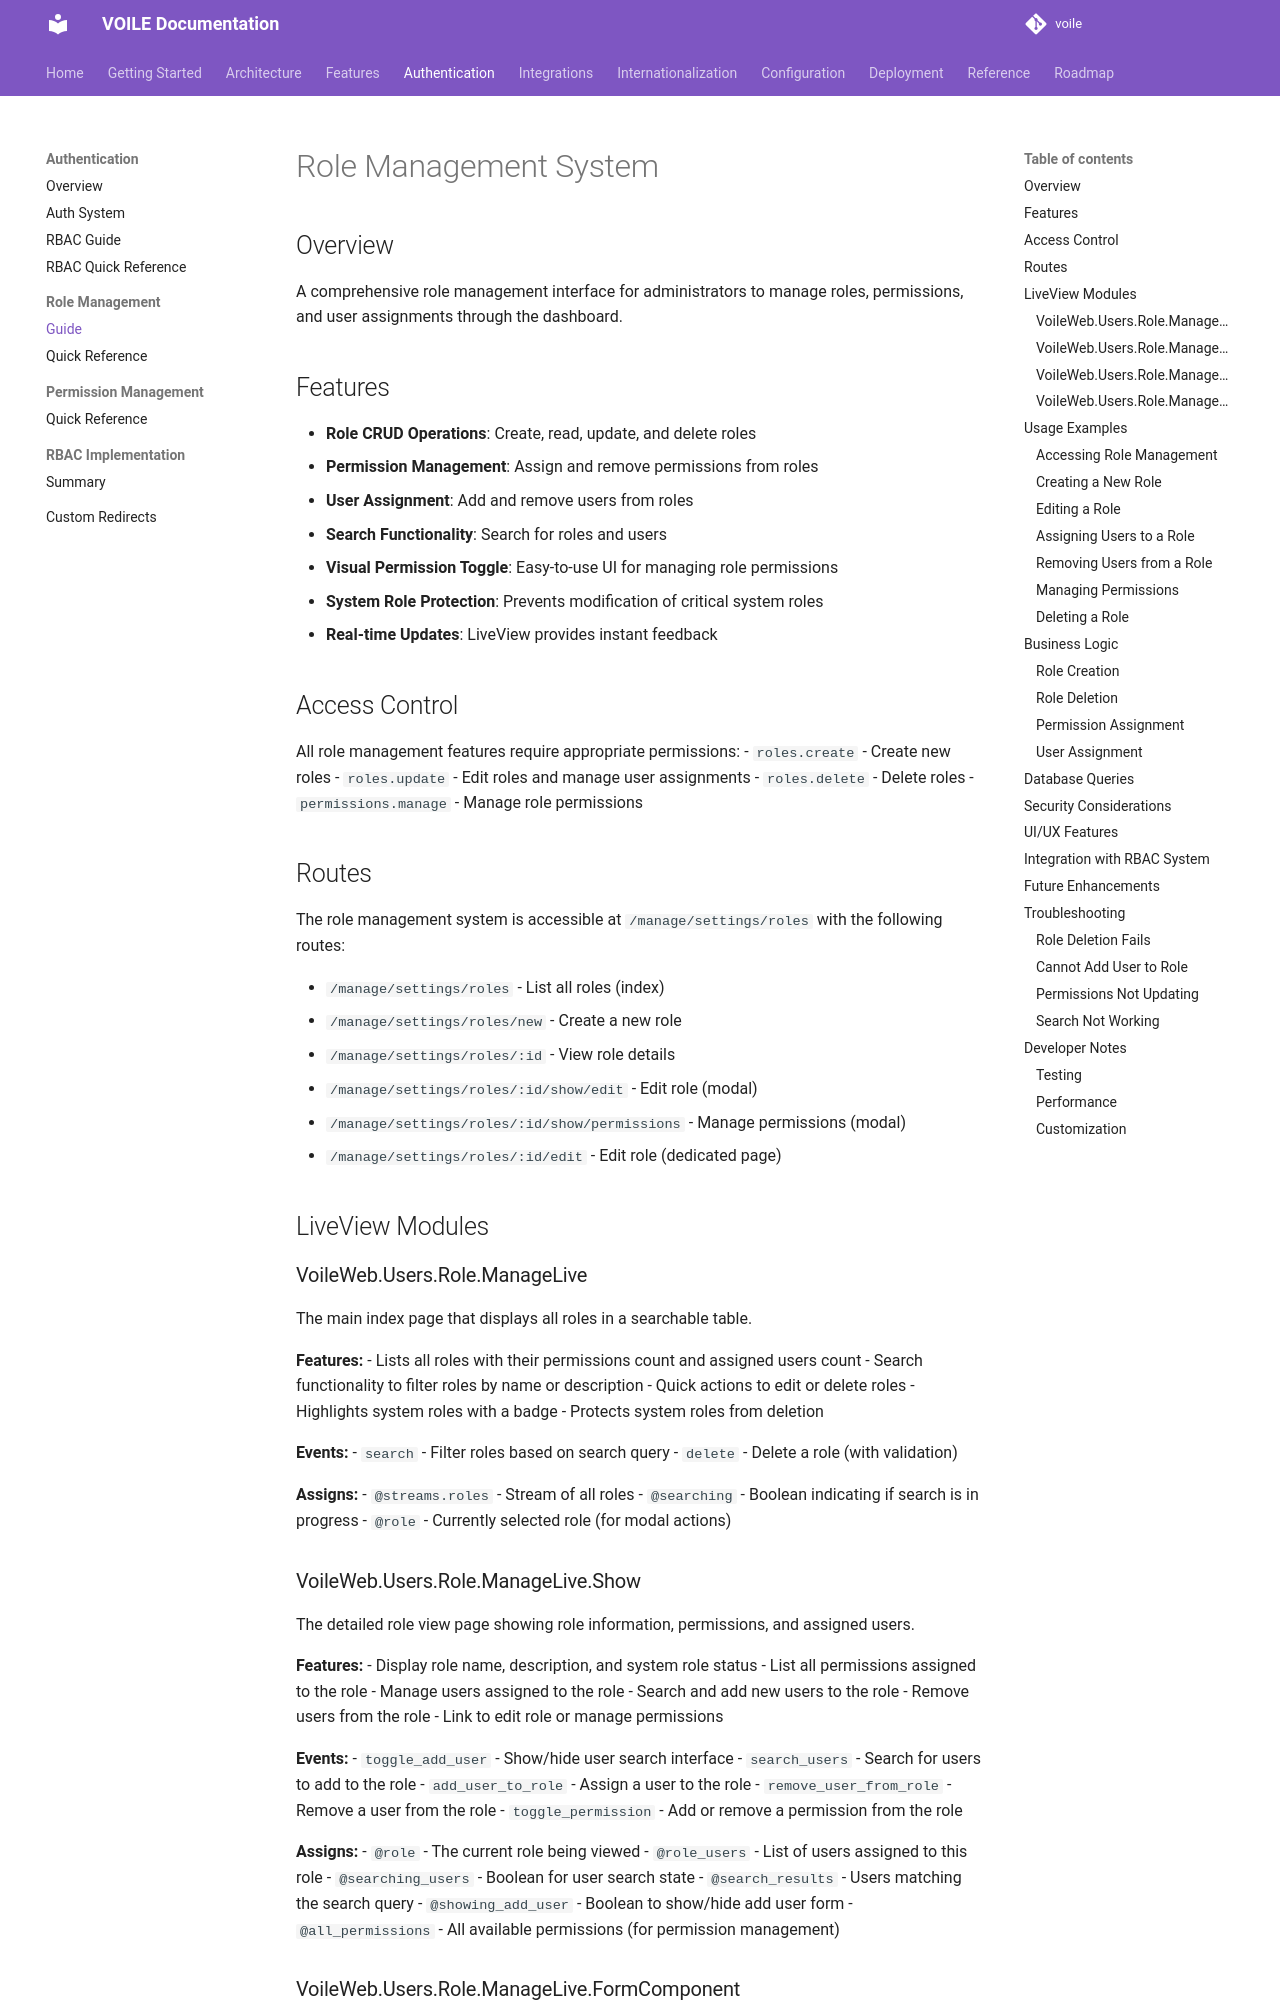

repository: curatorian/voile · page: authentication/role-management-guide/index.html · generator: mkdocs

# Role Management System

## Overview

A comprehensive role management interface for administrators to manage roles, permissions, and user assignments through the dashboard.

## Features

- **Role CRUD Operations**: Create, read, update, and delete roles
- **Permission Management**: Assign and remove permissions from roles
- **User Assignment**: Add and remove users from roles
- **Search Functionality**: Search for roles and users
- **Visual Permission Toggle**: Easy-to-use UI for managing role permissions
- **System Role Protection**: Prevents modification of critical system roles
- **Real-time Updates**: LiveView provides instant feedback

## Access Control

All role management features require appropriate permissions:
- `roles.create` - Create new roles
- `roles.update` - Edit roles and manage user assignments
- `roles.delete` - Delete roles
- `permissions.manage` - Manage role permissions

## Routes

The role management system is accessible at `/manage/settings/roles` with the following routes:

- `/manage/settings/roles` - List all roles (index)
- `/manage/settings/roles/new` - Create a new role
- `/manage/settings/roles/:id` - View role details
- `/manage/settings/roles/:id/show/edit` - Edit role (modal)
- `/manage/settings/roles/:id/show/permissions` - Manage permissions (modal)
- `/manage/settings/roles/:id/edit` - Edit role (dedicated page)

## LiveView Modules

### VoileWeb.Users.Role.ManageLive

The main index page that displays all roles in a searchable table.

**Features:**
- Lists all roles with their permissions count and assigned users count
- Search functionality to filter roles by name or description
- Quick actions to edit or delete roles
- Highlights system roles with a badge
- Protects system roles from deletion

**Events:**
- `search` - Filter roles based on search query
- `delete` - Delete a role (with validation)

**Assigns:**
- `@streams.roles` - Stream of all roles
- `@searching` - Boolean indicating if search is in progress
- `@role` - Currently selected role (for modal actions)
